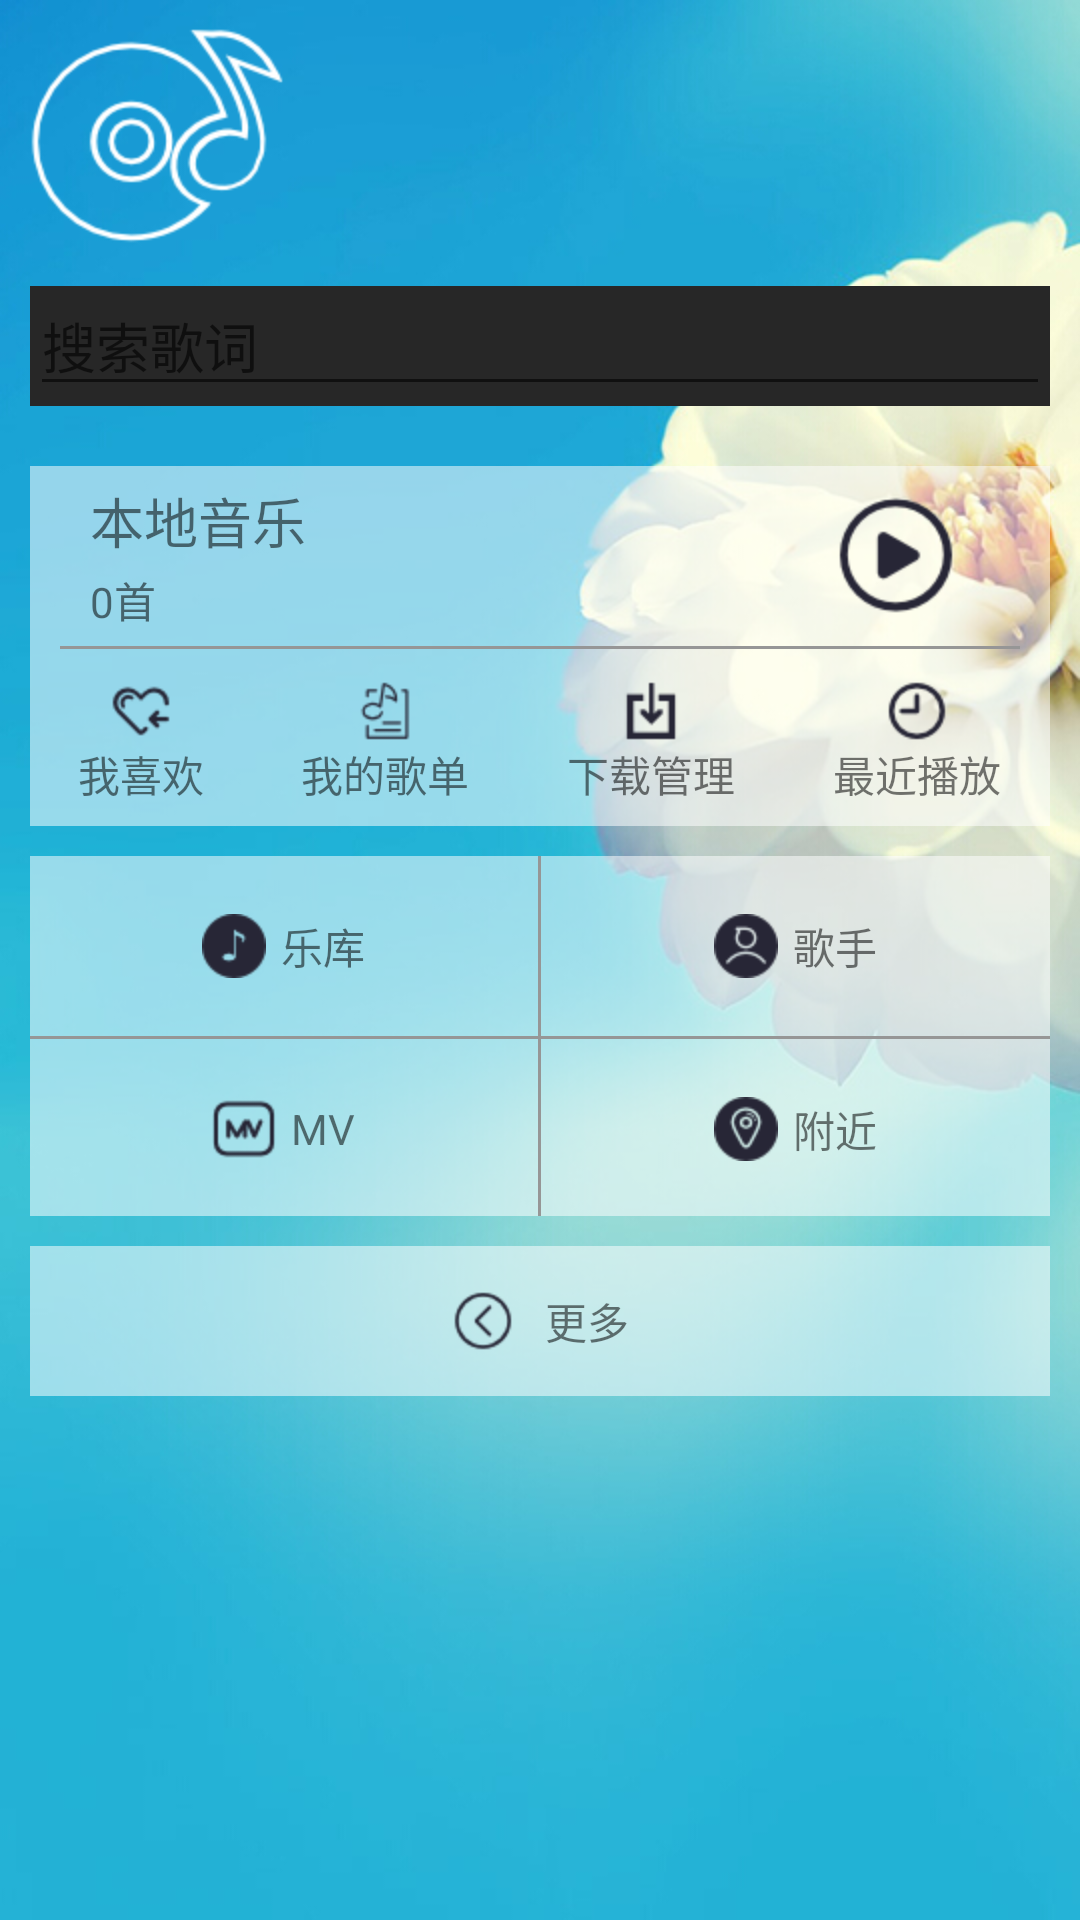

Produce the Android XML layout that renders to this screen, including the resource entries it uses.
<!-- AndroidManifest.xml: application theme AppTheme -->
<!-- res/layout/fragment_main.xml -->
<?xml version="1.0" encoding="utf-8"?>
<LinearLayout xmlns:android="http://schemas.android.com/apk/res/android"
    android:id="@+id/fragment_main"
    android:layout_width="match_parent"
    android:layout_height="match_parent"
    android:background="@drawable/main_bg"
    android:orientation="vertical">

    <LinearLayout
        android:layout_width="fill_parent"
        android:layout_height="wrap_content"
        android:layout_marginLeft="10dp">
        <ImageView
            android:layout_width="wrap_content"
            android:layout_height="wrap_content"
            android:src="@drawable/music"/>
    </LinearLayout>

    <LinearLayout
        android:id="@+id/main"
        android:layout_width="fill_parent"
        android:layout_height="wrap_content"
        android:layout_marginBottom="10dp"
        android:layout_marginLeft="10dp"
        android:layout_marginRight="10dp"
        android:layout_marginTop="10dp"
        android:layout_weight="1"
        android:orientation="vertical">

        <RelativeLayout
            android:layout_width="fill_parent"
            android:layout_height="wrap_content">

            <FrameLayout
                android:id="@+id/search"
                android:layout_width="fill_parent"
                android:layout_height="wrap_content"
                android:background="#272727">

                <EditText
                    android:id="@+id/input_song"
                    android:layout_width="fill_parent"
                    android:layout_height="40dp"
                    android:layout_below="@+id/searce_song"
                    android:gravity="left|center"
                    android:hint="搜索歌词" />

                <ImageView
                    android:id="@+id/searce_song"
                    android:layout_width="wrap_content"
                    android:layout_height="wrap_content"
                    android:layout_gravity="right|center"
                    android:layout_marginRight="10dp"
                    android:background="@drawable/search_song" />
            </FrameLayout>


        </RelativeLayout>

        <LinearLayout
            android:layout_width="fill_parent"
            android:layout_height="120dp"
            android:layout_marginTop="20dp"
            android:background="#88ffffff"
            android:orientation="vertical">

            <RelativeLayout
                android:layout_width="fill_parent"
                android:layout_height="60dp">

                <RelativeLayout
                    android:id="@+id/to_fragment_music"
                    android:layout_width="fill_parent"
                    android:layout_height="fill_parent">

                    <TextView
                        android:id="@+id/local_music"
                        android:layout_width="wrap_content"
                        android:layout_height="wrap_content"
                        android:layout_alignParentTop="true"
                        android:layout_marginLeft="20dp"
                        android:layout_marginTop="5dp"
                        android:text="本地音乐"
                        android:textSize="18dp" />

                    <TextView
                        android:id="@+id/song_count"
                        android:layout_width="wrap_content"
                        android:layout_height="wrap_content"
                        android:layout_alignLeft="@+id/local_music"
                        android:layout_alignParentBottom="true"
                        android:layout_marginBottom="5dp"
                        android:text="0首" />
                </RelativeLayout>

                <ImageView
                    android:id="@+id/play_music"
                    android:layout_width="wrap_content"
                    android:layout_height="wrap_content"
                    android:layout_alignParentRight="true"
                    android:layout_centerVertical="true"
                    android:layout_marginRight="30dp"
                    android:background="@drawable/play" />

            </RelativeLayout>

            <View
                android:layout_width="fill_parent"
                android:layout_height="1dp"
                android:layout_marginLeft="10dp"
                android:layout_marginRight="10dp"
                android:background="#969696" />

            <LinearLayout
                android:layout_width="fill_parent"
                android:layout_height="60dp"
                android:clickable="true">

                <TextView
                    android:id="@+id/mine_love"
                    android:layout_width="wrap_content"
                    android:layout_height="fill_parent"
                    android:layout_margin="10dp"
                    android:layout_weight="1"
                    android:background="@drawable/textview_selector"
                    android:drawableTop="@drawable/song_love"
                    android:gravity="center"
                    android:text="我喜欢" />

                <TextView
                    android:id="@+id/mine_menu"
                    android:layout_width="wrap_content"
                    android:layout_height="fill_parent"
                    android:layout_margin="10dp"
                    android:layout_weight="1"
                    android:drawableTop="@drawable/song_menu"
                    android:gravity="center"
                    android:text="我的歌单" />

                <TextView
                    android:id="@+id/mine_down"
                    android:layout_width="wrap_content"
                    android:layout_height="fill_parent"
                    android:layout_margin="10dp"
                    android:layout_weight="1"
                    android:drawableTop="@drawable/song_down"
                    android:gravity="center"
                    android:text="下载管理" />

                <TextView
                    android:id="@+id/mine_recent"
                    android:layout_width="wrap_content"
                    android:layout_height="fill_parent"
                    android:layout_margin="10dp"
                    android:layout_weight="1"
                    android:drawableTop="@drawable/song_recent"
                    android:gravity="center"
                    android:text="最近播放" />
            </LinearLayout>

        </LinearLayout>


        <LinearLayout
            android:layout_width="fill_parent"
            android:layout_height="120dp"
            android:layout_marginTop="10dp"
            android:background="#88ffffff"
            android:orientation="vertical">

            <LinearLayout
                android:layout_width="fill_parent"
                android:layout_height="60dp"
                android:orientation="horizontal">

                <LinearLayout
                    android:layout_width="0dp"
                    android:layout_height="fill_parent"
                    android:layout_weight="1"
                    android:gravity="center_horizontal">

                    <TextView
                        android:id="@+id/music_library"
                        android:layout_width="wrap_content"
                        android:layout_height="fill_parent"
                        android:drawableLeft="@drawable/music_library"
                        android:drawablePadding="5dp"
                        android:gravity="center_vertical"
                        android:text="乐库" />
                </LinearLayout>

                <View
                    android:layout_width="1dp"
                    android:layout_height="fill_parent"
                    android:background="#969696" />

                <LinearLayout
                    android:layout_width="0dp"
                    android:layout_height="fill_parent"
                    android:layout_weight="1"
                    android:gravity="center_horizontal">

                    <TextView
                        android:id="@+id/singer"
                        android:layout_width="wrap_content"
                        android:layout_height="fill_parent"
                        android:drawableLeft="@drawable/singer"
                        android:drawablePadding="5dp"
                        android:gravity="center_vertical"
                        android:text="歌手" />
                </LinearLayout>
            </LinearLayout>

            <View
                android:layout_width="fill_parent"
                android:layout_height="1dp"
                android:background="#969696" />

            <LinearLayout
                android:layout_width="fill_parent"
                android:layout_height="60dp"
                android:orientation="horizontal">

                <LinearLayout
                    android:layout_width="0dp"
                    android:layout_height="fill_parent"
                    android:layout_weight="1"
                    android:gravity="center_horizontal">

                    <TextView
                        android:id="@+id/mv"
                        android:layout_width="wrap_content"
                        android:layout_height="fill_parent"
                        android:drawableLeft="@drawable/mv"
                        android:drawablePadding="5dp"
                        android:gravity="center_vertical"
                        android:text="MV" />
                </LinearLayout>

                <View
                    android:layout_width="1dp"
                    android:layout_height="fill_parent"
                    android:layout_gravity="center_horizontal"
                    android:background="#969696" />

                <LinearLayout
                    android:layout_width="0dp"
                    android:layout_height="fill_parent"
                    android:layout_weight="1"
                    android:gravity="center_horizontal">

                    <TextView
                        android:id="@+id/nearby"
                        android:layout_width="wrap_content"
                        android:layout_height="fill_parent"
                        android:drawableLeft="@drawable/nearby"
                        android:drawablePadding="5dp"
                        android:gravity="center_vertical"
                        android:text="附近" />
                </LinearLayout>
            </LinearLayout>
        </LinearLayout>


        <LinearLayout
            android:layout_width="fill_parent"
            android:layout_height="50dp"
            android:layout_marginTop="10dp"
            android:background="#88ffffff"
            android:orientation="vertical">

            <LinearLayout
                android:layout_width="fill_parent"
                android:layout_height="fill_parent"
                android:gravity="center_horizontal">

                <TextView
                    android:id="@+id/tv_more"
                    android:layout_width="wrap_content"
                    android:layout_height="fill_parent"
                    android:drawableLeft="@drawable/more"
                    android:drawablePadding="10dp"
                    android:gravity="center_vertical"
                    android:text="更多" />
            </LinearLayout>
        </LinearLayout>
    </LinearLayout>
</LinearLayout>
<!-- resources referenced by this layout -->
<resources>
  <!-- drawable main_bg: jpg bitmap (drawable-hdpi, 190507 bytes) -->
  <!-- drawable more: png bitmap (drawable-hdpi, 1265 bytes) -->
  <!-- drawable music: png bitmap (drawable-hdpi, 5831 bytes) -->
  <!-- drawable music_library: png bitmap (drawable-hdpi, 708 bytes) -->
  <!-- drawable mv: png bitmap (drawable-hdpi, 1023 bytes) -->
  <!-- drawable nearby: png bitmap (drawable-hdpi, 1013 bytes) -->
  <!-- drawable play: png bitmap (drawable-hdpi, 2616 bytes) -->
  <!-- drawable singer: png bitmap (drawable-hdpi, 959 bytes) -->
  <!-- drawable song_down: png bitmap (drawable-hdpi, 563 bytes) -->
  <!-- drawable song_love: png bitmap (drawable-hdpi, 1257 bytes) -->
  <!-- drawable song_menu: png bitmap (drawable-hdpi, 1081 bytes) -->
  <!-- drawable song_recent: png bitmap (drawable-hdpi, 1208 bytes) -->
  <!-- drawable textview_selector (drawable) -->
  <?xml version="1.0" encoding="utf-8"?>
  <selector xmlns:android="http://schemas.android.com/apk/res/android">
      <item android:drawable="@color/textviewpress" android:state_pressed="true" />
  </selector>
  <style name="AppTheme" parent="Theme.AppCompat.Light.NoActionBar">
          
          
          
          
          
      </style>
  <color name="textviewpress">#1C9DF0</color>
</resources>
